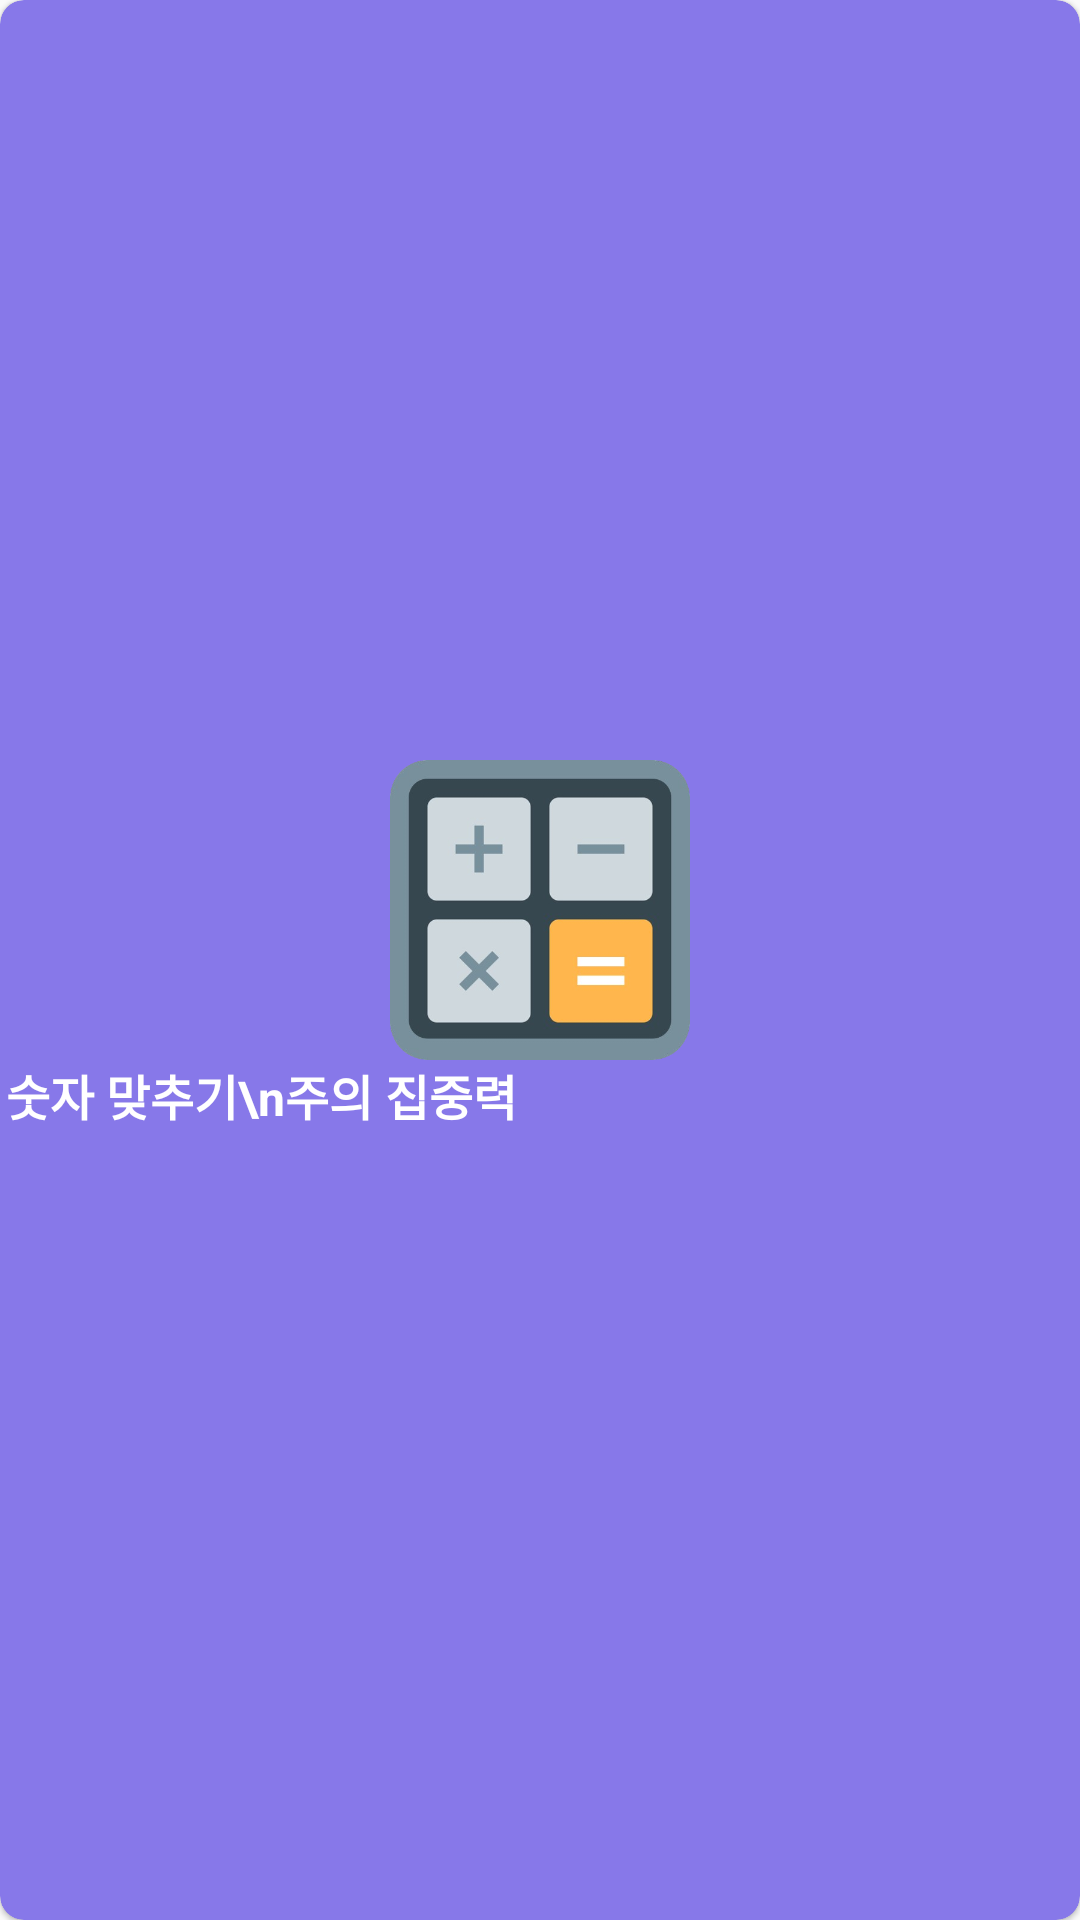

Write the Android layout XML for this screen, with the resource values it uses.
<!-- AndroidManifest.xml: application theme Theme.AppCompat.Light.NoActionBar -->
<!-- res/layout/card_popular_course_2.xml -->
<androidx.cardview.widget.CardView style="@style/CardViewStyle"
    android:layout_height="wrap_content"
    xmlns:android="http://schemas.android.com/apk/res/android"
    xmlns:app="http://schemas.android.com/apk/res-auto"
    android:minHeight="150dp"
    app:cardBackgroundColor="@color/color5"
    android:layout_width="150dp"
    android:layout_margin="@dimen/card_margin">

    

    <LinearLayout
        android:layout_width="match_parent"
        android:layout_height="wrap_content"
        android:orientation="vertical"
        android:layout_gravity="center">

        <androidx.appcompat.widget.AppCompatImageView
            android:id="@+id/imvCoursePhoto2"
            android:layout_width="100dp"
            android:layout_height="100dp"
            android:layout_gravity="center"
            android:adjustViewBounds="true"
            android:scaleType="centerInside"
            app:srcCompat="@drawable/calculation_icon" />

        <TextView
            android:id="@+id/tvCourseTitle2"
            android:layout_width="match_parent"
            android:layout_height="wrap_content"
            android:layout_marginHorizontal="@dimen/card_itemcourse_elevation"
            android:layout_gravity="center"
            android:text="숫자 맞추기\n주의 집중력"
            android:textColor="@color/whiteTextColor"
            android:textSize="16sp"

            android:textStyle="bold"
            android:layout_marginBottom="10dp" />


    </LinearLayout>


</androidx.cardview.widget.CardView>
<!-- resources referenced by this layout -->
<resources>
  <color name="color5">#8778E9</color>
  <color name="whiteTextColor">#fff</color>
  <dimen name="card_itemcourse_elevation">2dp</dimen>
  <dimen name="card_margin">5dp</dimen>
  <!-- drawable calculation_icon: png bitmap (drawable, 61022 bytes) -->
  <style name="CardViewStyle" parent="Base.CardView">
  
          
          <item name="android:clickable">true</item>
          <item name="android:focusable">true</item>
          <item name="android:foreground">?selectableItemBackground</item>
          <item name="cardCornerRadius">@dimen/card_corner_radius</item>
          <item name="cardElevation">@dimen/card_elevation</item>
          <item name="cardPreventCornerOverlap">true</item>
          
  
  
      </style>
  <dimen name="card_corner_radius">8dp</dimen>
  <dimen name="card_elevation">1dp</dimen>
</resources>
